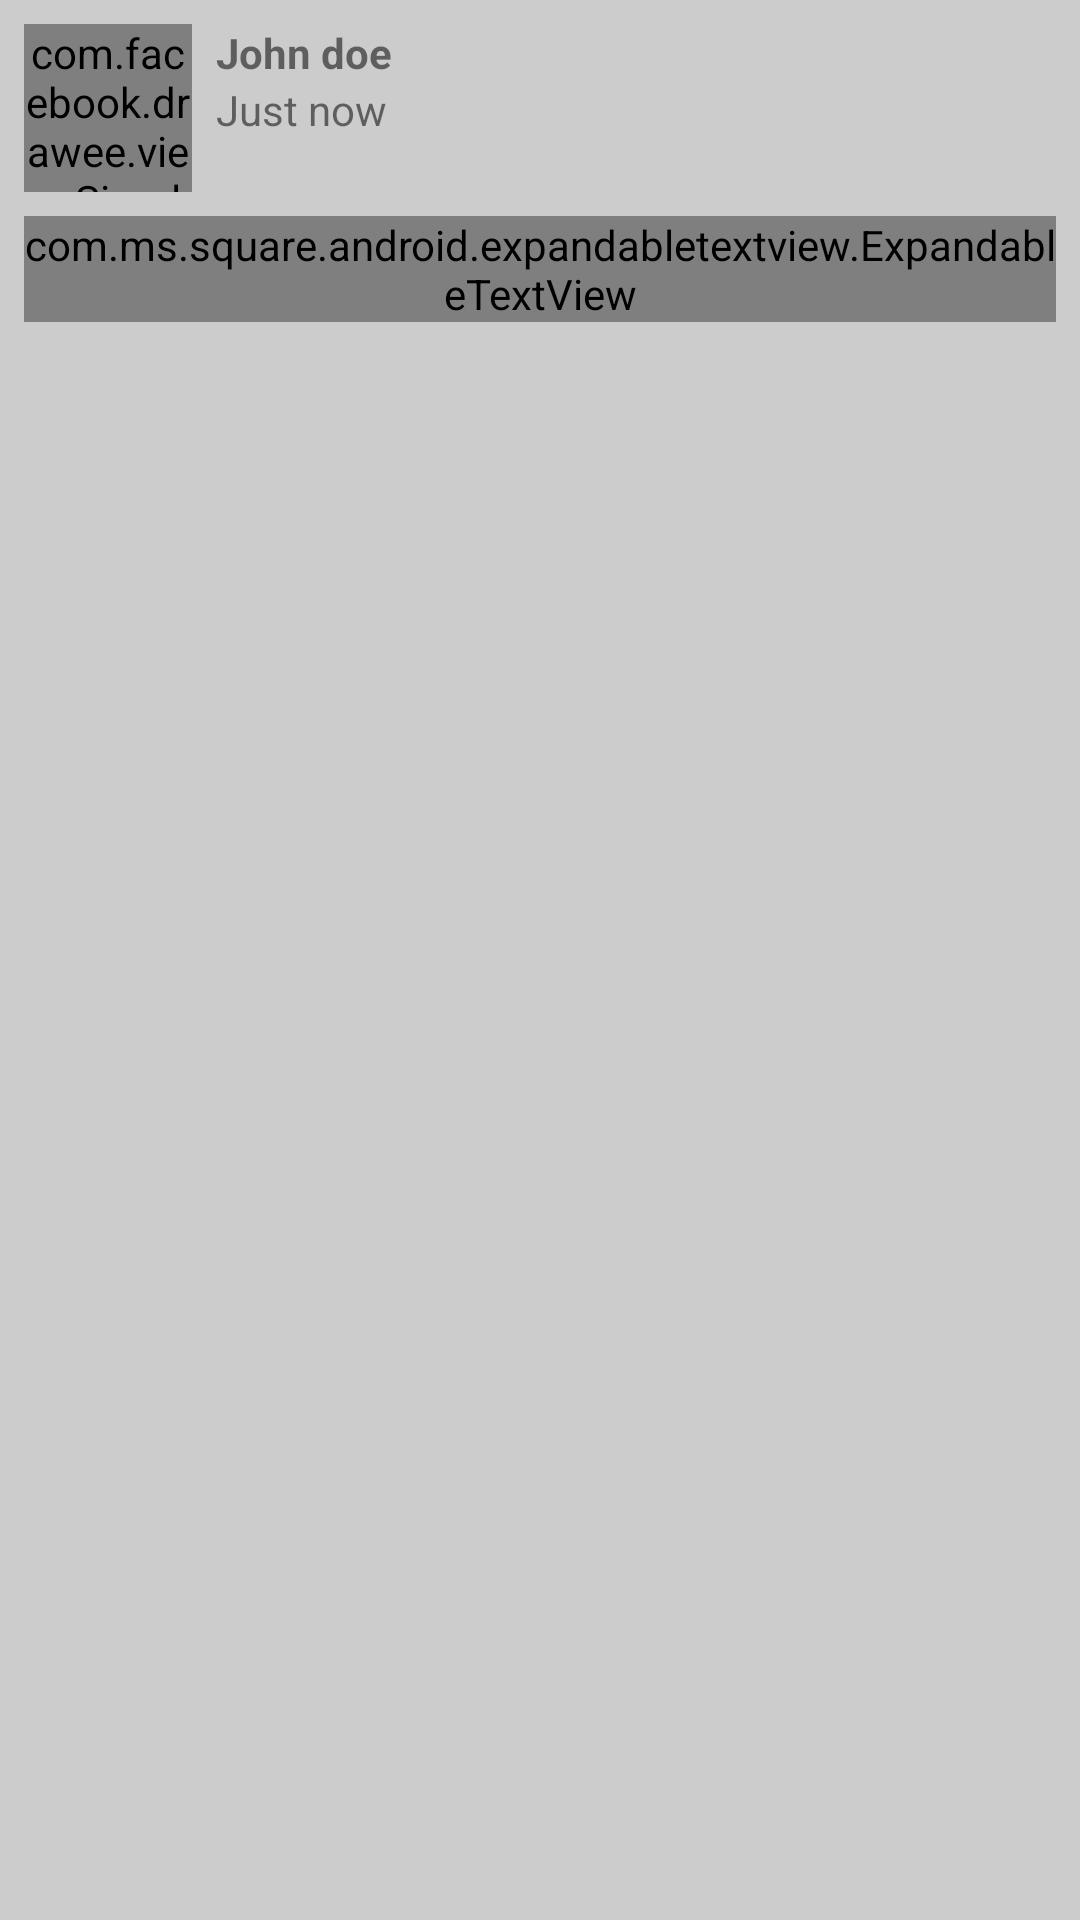

Layout XML and referenced resources for this Android screen:
<!-- AndroidManifest.xml: application theme AppTheme -->
<!-- res/layout/activity_post_preview.xml -->
<?xml version="1.0" encoding="utf-8"?>
<LinearLayout
    android:id="@+id/main_content"
    xmlns:android="http://schemas.android.com/apk/res/android"
    xmlns:app="http://schemas.android.com/apk/res-auto"
    android:layout_width="match_parent"
    android:layout_height="match_parent"
    android:fitsSystemWindows="true"
    android:orientation="vertical">

    <LinearLayout
        android:layout_width="match_parent"
        android:layout_height="wrap_content"
        android:orientation="horizontal"
        android:layout_margin="8dp">

        <com.facebook.drawee.view.SimpleDraweeView
            android:id="@+id/profile_picture"
            android:layout_width="56dp"
            android:layout_height="56dp"
            app:roundingBorderWidth="3dp"
            app:roundingBorderColor="@android:color/white"
            app:backgroundImage="@android:color/white"
            app:placeholderImage="@mipmap/ic_person_black_48dp" />

        <LinearLayout
            android:id="@+id/user_info_layout"
            android:layout_width="match_parent"
            android:layout_height="wrap_content"
            android:orientation="horizontal"
            android:clickable="true">

            <LinearLayout
                android:layout_width="match_parent"
                android:layout_height="match_parent"
                android:layout_weight="0.8"
                android:orientation="vertical">

                <TextView
                    android:id="@+id/display_name"
                    android:layout_width="match_parent"
                    android:layout_height="wrap_content"
                    android:layout_marginStart="8dp"
                    android:layout_gravity="center_vertical"
                    android:text="John doe"
                    android:textStyle="bold"/>

                <TextView
                    android:id="@+id/post_date"
                    android:layout_width="match_parent"
                    android:layout_height="wrap_content"
                    android:layout_marginStart="8dp"
                    android:text="Just now"/>

            </LinearLayout>

        </LinearLayout>

    </LinearLayout>

    <include
        android:id="@+id/post_description"
        layout="@layout/expandable_description" />

    <android.support.v7.widget.RecyclerView
        android:id="@+id/list"
        android:name="com.valchev.plamen.fishbook.home.PostFragment"
        android:layout_width="match_parent"
        android:layout_height="match_parent"
        android:overScrollMode="never"
        app:layoutManager="LinearLayoutManager"/>

</LinearLayout>
<!-- res/layout/expandable_description.xml (included above) -->
<?xml version="1.0" encoding="utf-8"?>
<LinearLayout
    xmlns:android="http://schemas.android.com/apk/res/android"
    xmlns:expandableTextView="http://schemas.android.com/apk/res-auto"
    android:orientation="vertical"
    android:layout_width="match_parent"
    android:layout_height="wrap_content"
    android:layout_marginBottom="8dp"
    android:layout_marginRight="8dp"
    android:layout_marginLeft="8dp">

    <com.ms.square.android.expandabletextview.ExpandableTextView
        android:id="@+id/expand_text_view"
        android:layout_width="match_parent"
        android:layout_height="wrap_content"
        expandableTextView:maxCollapsedLines="3">

        <TextView
            android:id="@id/expandable_text"
            android:layout_width="match_parent"
            android:layout_height="wrap_content"
            android:textColor="@android:color/black"
            android:layout_gravity="center_vertical|left"/>

        <ImageButton
            android:id="@id/expand_collapse"
            android:layout_width="wrap_content"
            android:layout_height="wrap_content"
            android:paddingTop="4dp"
            android:layout_gravity="center"
            android:background="@android:color/transparent"/>

    </com.ms.square.android.expandabletextview.ExpandableTextView>

</LinearLayout>
<!-- resources referenced by this layout -->
<resources>
  <style name="AppTheme" parent="Theme.AppCompat.Light.DarkActionBar">
          
          <item name="colorPrimary">@color/colorPrimary</item>
          <item name="colorPrimaryDark">@android:color/black</item>
          <item name="colorAccent">@color/colorAccent</item>
          <item name="android:windowBackground">@color/colorWindowBackground</item>
      </style>
  <color name="colorPrimary">#3F51B5</color>
  <color name="colorAccent">#FF4081</color>
  <color name="colorWindowBackground">#CCCCCC</color>
</resources>
